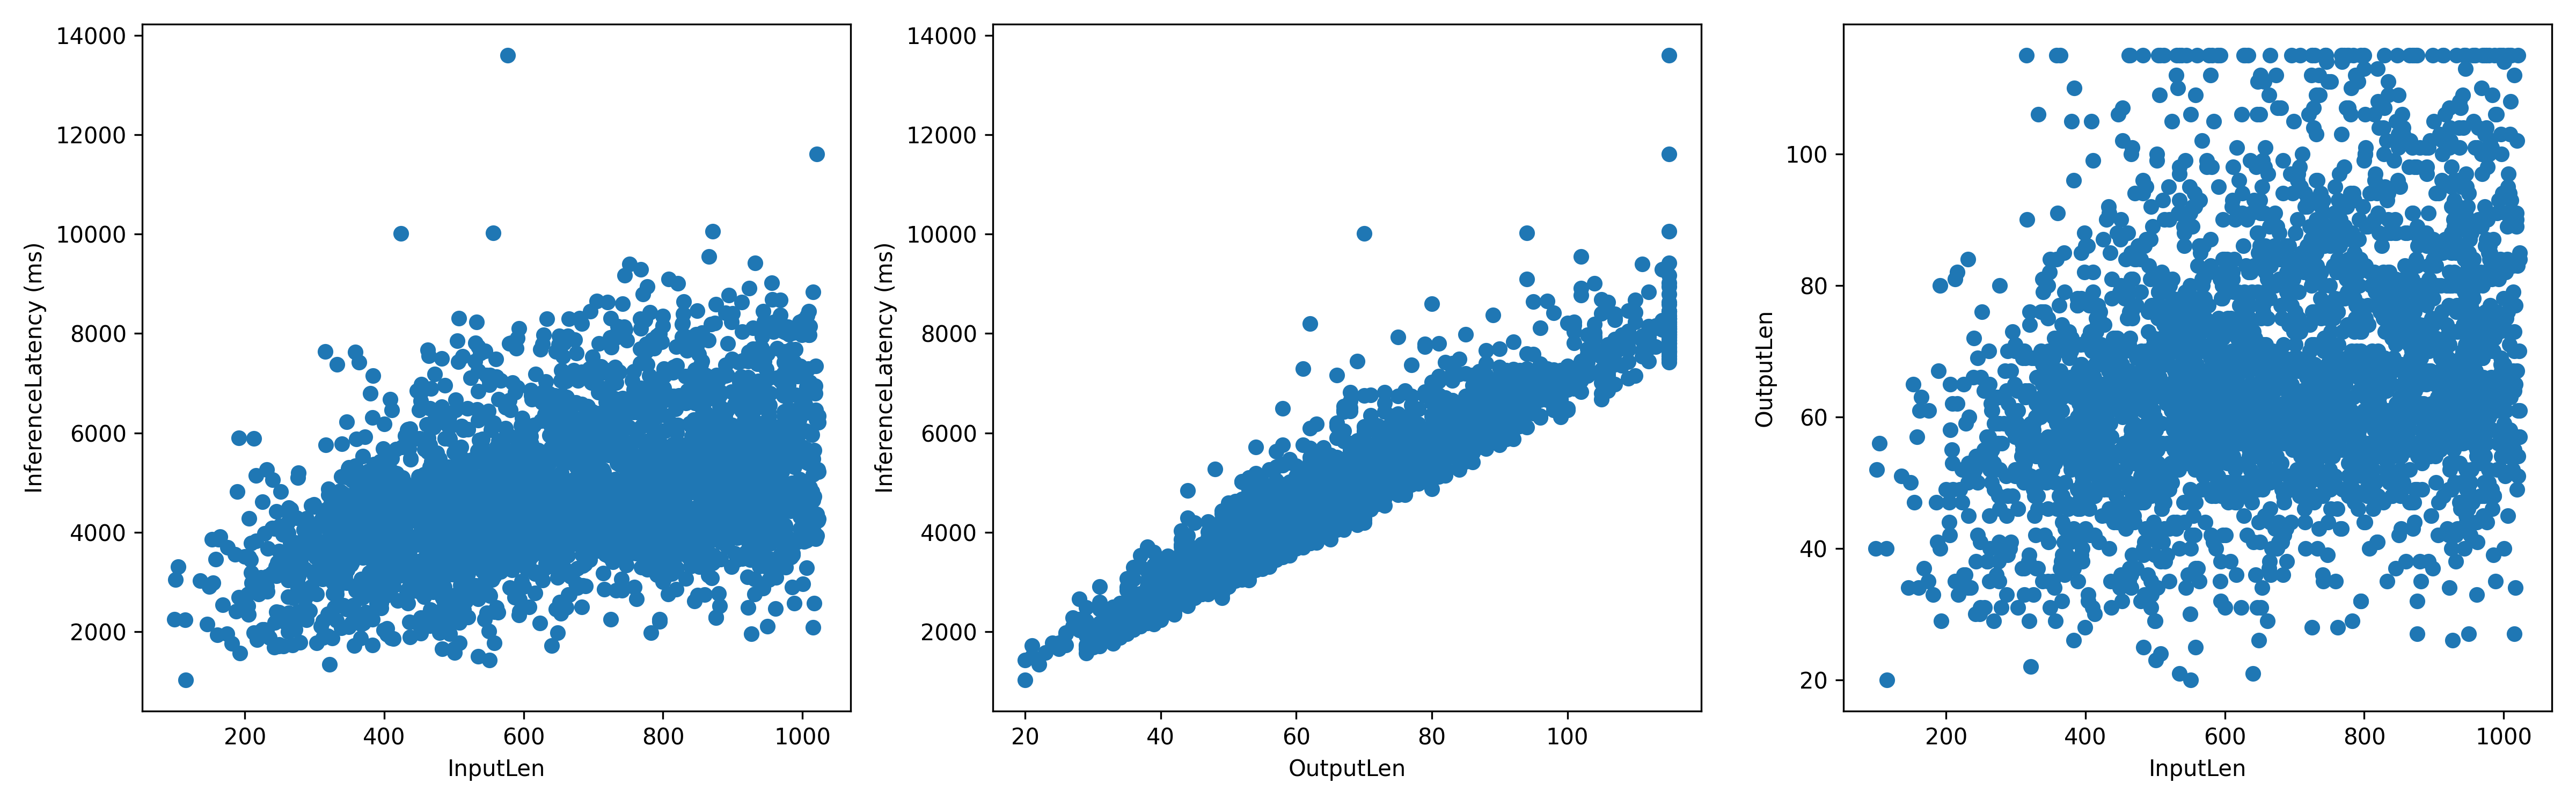

The file beside this chart, header and first rows:
InputLen, InferenceLatency, OutputLen
895, 4104, 59
846, 3552, 51
985, 6160, 87
840, 6146, 72
739, 4617, 62
347, 4427, 70
599, 4583, 62
762, 5918, 76
925, 4135, 58
497, 4119, 63
522, 3468, 53
831, 4203, 57
522, 4002, 59
690, 3764, 49
740, 3935, 48
358, 3751, 59
671, 4808, 64
651, 4840, 70
498, 5015, 71
275, 2256, 40
762, 6489, 91
249, 2388, 41
168, 2540, 37
613, 3897, 56
395, 2471, 40
610, 5935, 74
499, 3703, 60
840, 3778, 55
599, 5658, 84
950, 5987, 85
997, 6427, 67
311, 3057, 50
550, 2013, 30
393, 3462, 52
291, 4009, 59
425, 4230, 65
431, 3528, 53
911, 6766, 96
392, 4068, 65
1013, 5985, 83
254, 3949, 64
685, 4260, 58
544, 2252, 34
947, 7100, 95
556, 3762, 56
667, 4014, 55
392, 3673, 52
468, 5102, 70
654, 3488, 51
960, 4698, 64
397, 3753, 58
768, 4500, 55
633, 8300, 115
500, 1651, 29
733, 2833, 40
811, 3593, 51
611, 4378, 62
491, 6156, 83
349, 5307, 84
817, 3965, 58
... 2,940 more rows
